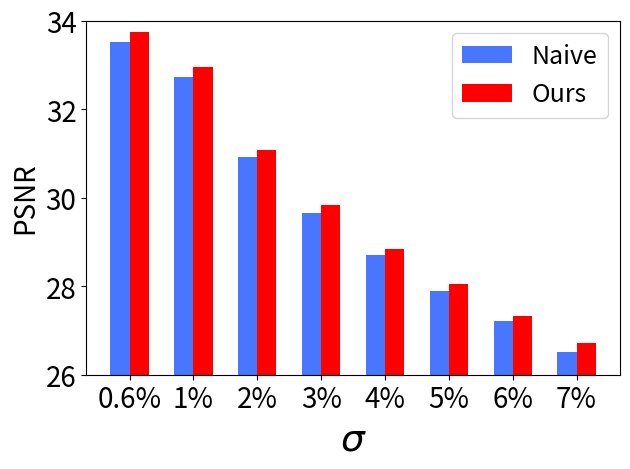

Recreate this plot in Python.
import numpy as np
import matplotlib.pyplot as plt


lowjt = np.array([33.51, 32.72, 30.92, 29.65, 28.70, 27.89, 27.21, 26.52, 25.95, 25.31])
highjt = np.array([33.43, 32.56, 30.76, 29.55, 28.63, 27.84, 27.24, 26.70, 26.30, 25.87])
ours = np.array([33.74, 32.95, 31.08, 29.83, 28.83, 28.05, 27.33, 26.71,  26.06, 25.45])
xlabel = ['0.6%', '1%', '2%', '3%', '4%', '5%', '6%', '7%', '8%', '9%']

num = 8
x = np.arange(num)
width = 0.3
labels_sta = ['Naive', 'Ours']

fig, ax = plt.subplots()
rects1 = ax.bar(x - width/2, lowjt[:num], width, label=labels_sta[0], color=np.array((72,118,255))/255.0)
rects2 = ax.bar(x + width/2, ours[:num], width, label=labels_sta[1], color='r')
ax.set_ylim([26, 34])
ax.set_ylabel("PSNR", fontsize=20)
ax.set_xlabel("$\sigma$", fontsize=27)
ax.set_xticks(x)
ax.set_xticklabels(xlabel[:num],  fontsize=10)
ax.legend(fontsize=18)
ax.tick_params(labelsize=20)
fig.tight_layout()

plt.show()




# x = np.arange(len(xlabel))
# width = 0.4
# labels_hyper = ['Low-JT', 'High-JT', 'ours']
# 
# fig, ax = plt.subplots()
# ax.set_ylim([-0.5, 0.5])
# 
# rects1 = ax.bar(x - width, lowjt - ours, width, label=labels_hyper[0])
# rects2 = ax.bar(x, highjt - ours, width, label=labels_hyper[1])
# # rects3 = ax.bar(x + width, ours - ours, width, label=labels_hyper[2])

# ax.set_ylabel("Subtracting With Our Method", fontsize=18)
# # ax.set_xlabel("Sigma and Ours PSNR", fontsize=20)
# ax.set_xticks(x)
# ax.set_xticklabels(xlabel, rotation=-20, fontsize=5)
# 
# ax.legend(fontsize=15)
# ax.tick_params(labelsize=10)
# fig.tight_layout()
# 
# 
# # ax.legend(loc='lower right')
# # plt.show()
# plt.savefig('fuck.pdf')
